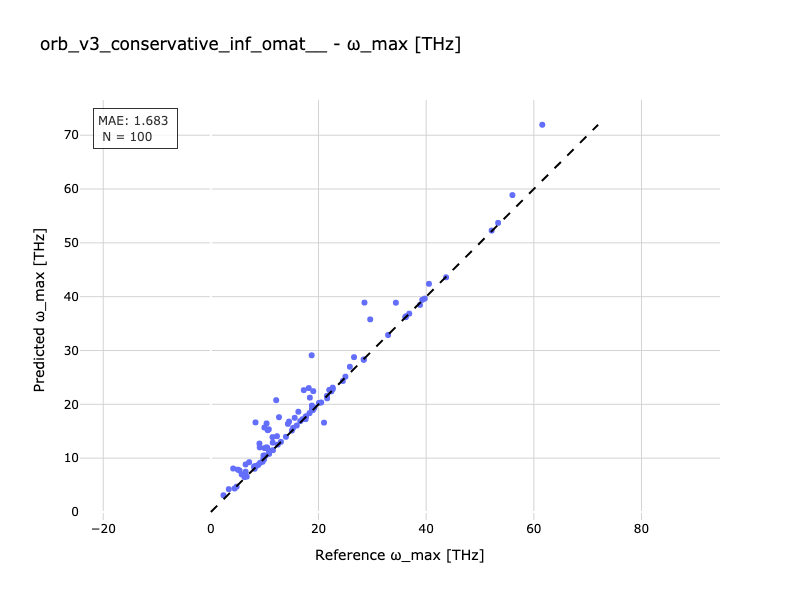

The file beside this chart, header and first rows:
Reference, Predicted
3.325, 4.235
8.13, 8.03
36.85, 36.85
9.024, 12.71
32.92, 32.87
8.789, 8.745
6.659, 6.566
21.02, 16.6
15.29, 15.64
4.143, 8.074
10.56, 15.19
10.34, 16.45
12.66, 17.6
11.45, 13.9
14.52, 16.8
12.14, 20.77
8.014, 8.389
18.18, 23.02
6.452, 8.829
9.743, 9.893
9.776, 10.49
53.37, 53.71
52.16, 52.28
10.29, 11.99
15.05, 15.13
20.09, 20.27
9.987, 11.86
8.413, 8.536
38.85, 38.47
9.853, 9.818
17.6, 17.24
6.459, 7.48
21.99, 22.68
10.46, 11.96
5.343, 7.704
5.018, 7.859
20.5, 20.34
22.64, 22.8
29.6, 35.78
40.52, 42.39
22.64, 23.09
13.01, 13.03
2.34, 3.106
7.114, 9.252
8.289, 16.64
28.54, 38.9
17.05, 17.25
15.96, 16.06
18.39, 21.24
61.57, 71.94
6.249, 6.481
9.082, 12
18.76, 19.77
18.73, 29.11
18.33, 18.36
25.82, 26.97
16.61, 16.89
18.77, 19.11
14.31, 16.37
24.52, 24.34
... 40 more rows
